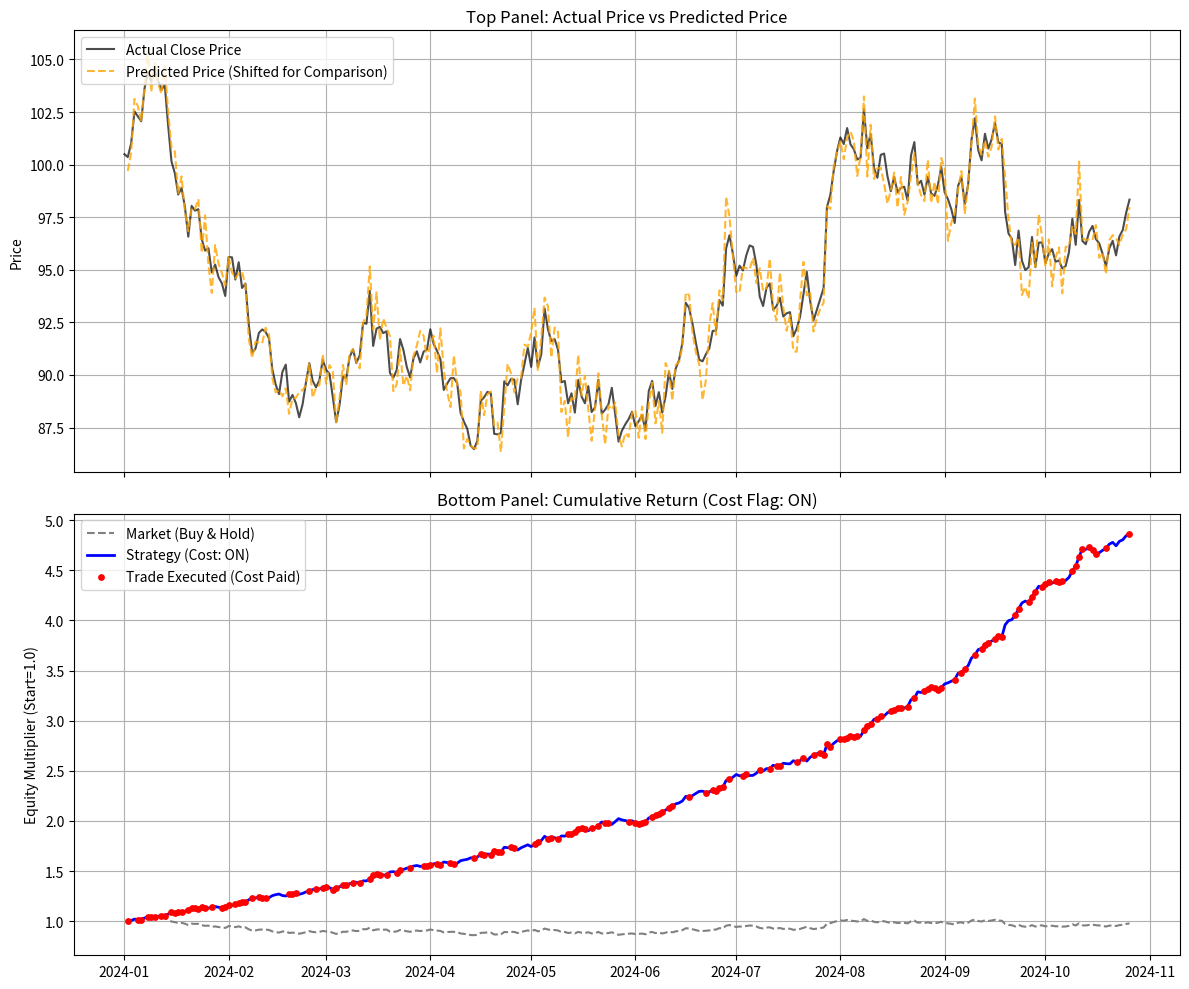

Write the Python code that produced this figure.
import pandas as pd
import numpy as np
import matplotlib.pyplot as plt

# ==========================================
# 設定セクション（Configuration）
# ==========================================
# 要望2: 手数料フラグ (True: あり, False: なし)
ENABLE_COST = True

# コスト率 (例: 0.1% = 0.001)
COST_RATE = 0.001

# ==========================================
# 1. データ生成 (Data Generation)
# ==========================================
np.random.seed(42)
days = 300
dates = pd.date_range(start='2024-01-01', periods=days)

# ランダムウォークで価格データを生成
prices = 100 + np.cumsum(np.random.randn(days))
df = pd.DataFrame(data={'Close': prices}, index=dates)

# 予測データのシミュレーション
# 実データに対して少しノイズを乗せたものを「予測値」とする
# Predicted_Next_Close は、t時点において「t+1時点」を予測した値
noise = np.random.normal(0, 0.8, days)
df['Predicted_Next_Close'] = df['Close'].shift(-1) + noise

# ==========================================
# 2. 戦略ロジック (Strategy Logic)
# ==========================================
# シグナル: 翌日の予測価格 > 今日の価格 なら 1 (買い維持)、そうでなければ -1 (ショート維持)
df['Signal'] = np.where(df['Predicted_Next_Close'] > df['Close'], 1, -1)

# 市場リターン (Actual)
df['Actual_Return'] = df['Close'].pct_change()

# 戦略リターン (Gross)
# 昨日(shift 1)のシグナル × 今日市場リターン
df['Gross_Strategy_Return'] = df['Signal'].shift(1) * df['Actual_Return']

# ==========================================
# 3. コスト計算 (Cost Calculation)
# ==========================================
# ポジション変化量 |S_t - S_{t-1}|
pos_change = df['Signal'].diff().abs().fillna(0)

# コスト適用のロジック
if ENABLE_COST:
    df['Transaction_Cost'] = pos_change * COST_RATE
else:
    df['Transaction_Cost'] = 0.0

# 純リターン (Net)
df['Net_Strategy_Return'] = df['Gross_Strategy_Return'] - df['Transaction_Cost']

# ==========================================
# 4. 累積収益率の計算 (Cumulative Return)
# ==========================================
df['Cum_Market'] = (1 + df['Actual_Return']).cumprod()
df['Cum_Strategy'] = (1 + df['Net_Strategy_Return']).cumprod()

# ==========================================
# 5. 可視化 (Visualization)
# ==========================================
# 要望1: 上段・下段のグラフ作成
fig, (ax1, ax2) = plt.subplots(2, 1, figsize=(12, 10), sharex=True, gridspec_kw={'height_ratios': [1, 1]})

# --- 上段: 価格推移 (実データ vs 予測データ) ---
ax1.plot(df.index, df['Close'], label='Actual Close Price', color='black', alpha=0.7)

# ※注意: 比較のため、予測データを1日後ろにずらして表示します。
# 「昨日の時点で予測していた今日の価格」vs「今日の実際の価格」を見るためです。
ax1.plot(df.index, df['Predicted_Next_Close'].shift(1), label='Predicted Price (Shifted for Comparison)',
         color='orange', linestyle='--', alpha=0.8)

ax1.set_title('Top Panel: Actual Price vs Predicted Price')
ax1.set_ylabel('Price')
ax1.legend(loc='upper left')
ax1.grid(True)

# --- 下段: 累積収益率 (Equity Curve) ---
cost_status = "ON" if ENABLE_COST else "OFF"
ax2.plot(df.index, df['Cum_Market'], label='Market (Buy & Hold)', linestyle='--', color='gray')
ax2.plot(df.index, df['Cum_Strategy'], label=f'Strategy (Cost: {cost_status})', color='blue', linewidth=2)

# 売買発生ポイントのプロット
if ENABLE_COST:
    trade_dates = df[df['Transaction_Cost'] > 0].index
    ax2.scatter(trade_dates, df.loc[trade_dates, 'Cum_Strategy'],
                marker='o', color='red', s=15, label='Trade Executed (Cost Paid)', zorder=5)

ax2.set_title(f'Bottom Panel: Cumulative Return (Cost Flag: {cost_status})')
ax2.set_ylabel('Equity Multiplier (Start=1.0)')
ax2.legend(loc='upper left')
ax2.grid(True)

plt.tight_layout()
plt.show()

# ==========================================
# 結果サマリー
# ==========================================
print(f"--- 設定: コスト {cost_status} ---")
print(f"総取引回数: {pos_change.sum():.0f} 回")
print(f"最終リターン (Market): {df['Cum_Market'].iloc[-1] - 1:.2%}")
print(f"最終リターン (Strategy): {df['Cum_Strategy'].iloc[-1] - 1:.2%}")
